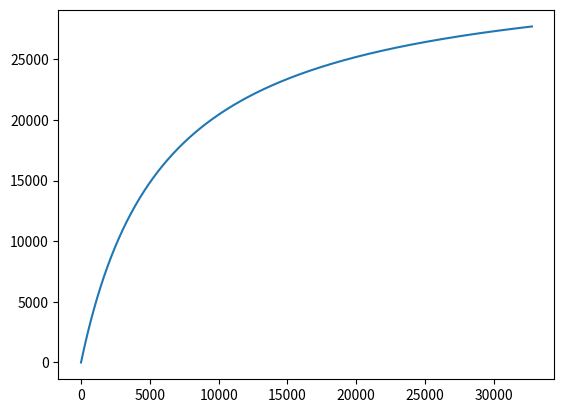

This figure's Python source:
import math


def dbamp(db):
    return math.pow(10, db / 20)


def fuzz(num_points, max_value):
    a = 5.4
    samples = []
    for n in range(int(num_points)):
        x = n / num_points
        y = (a * x) / (1 + abs(a * x)) * max_value
        samples.append(y)
    return samples


samples = fuzz(math.pow(2, 15), (math.pow(2, 16) - 1) * dbamp(-6))
# plot samples
from matplotlib import pyplot as plt

plt.plot(samples)
plt.show()

print("#ifndef LIB_FUZZ")
print("#define LIB_FUZZ 1")
print("#include <stdint.h>\n")
print(f"const int16_t fuzz_samples[{len(samples)}] = {{")
for sample in samples:
    print(f"\t{int(sample)},")
print("};")
print("void Fuzz_process(int16_t *values, uint16_t num_values) {")
print("\tfor (uint16_t i = 0; i < num_values; i++) {")
print("\t\tif (values[i] >= 0) {")
print("\tvalues[i] = fuzz_samples[values[i]];")
print("\t\t} else {")
print("\t\tvalues[i] = -1*fuzz_samples[-values[i]];")
print("\t}")
print("}")
print("}")
print("#endif")
